Dataset: train_test_data (GitHub, kmk9461/Interests_Portfolio). Classes: crochet stitches, knitting stitches.

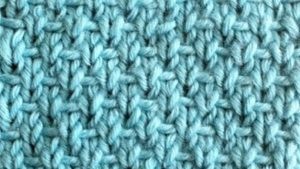
Label: knitting stitches

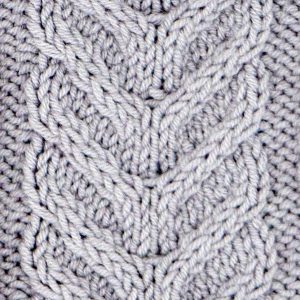
Label: knitting stitches

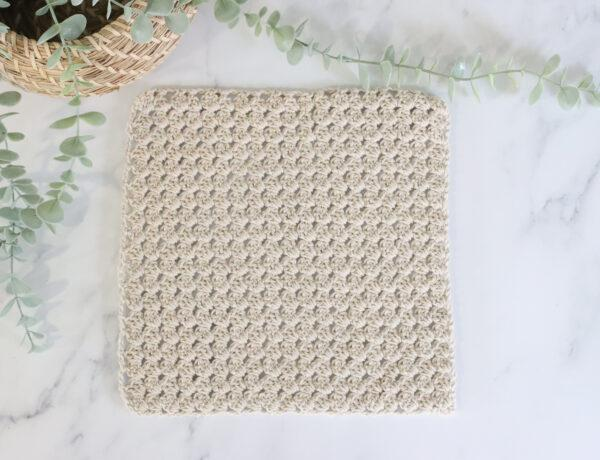
Label: crochet stitches

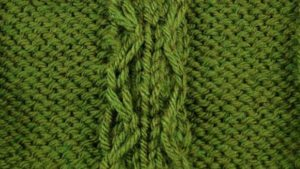
Label: knitting stitches

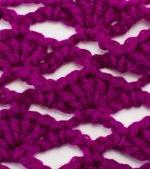
Label: crochet stitches

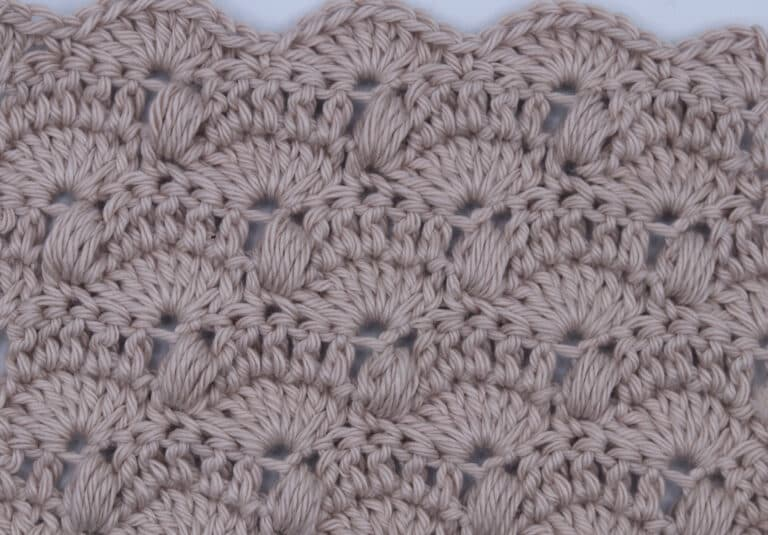
Label: crochet stitches
